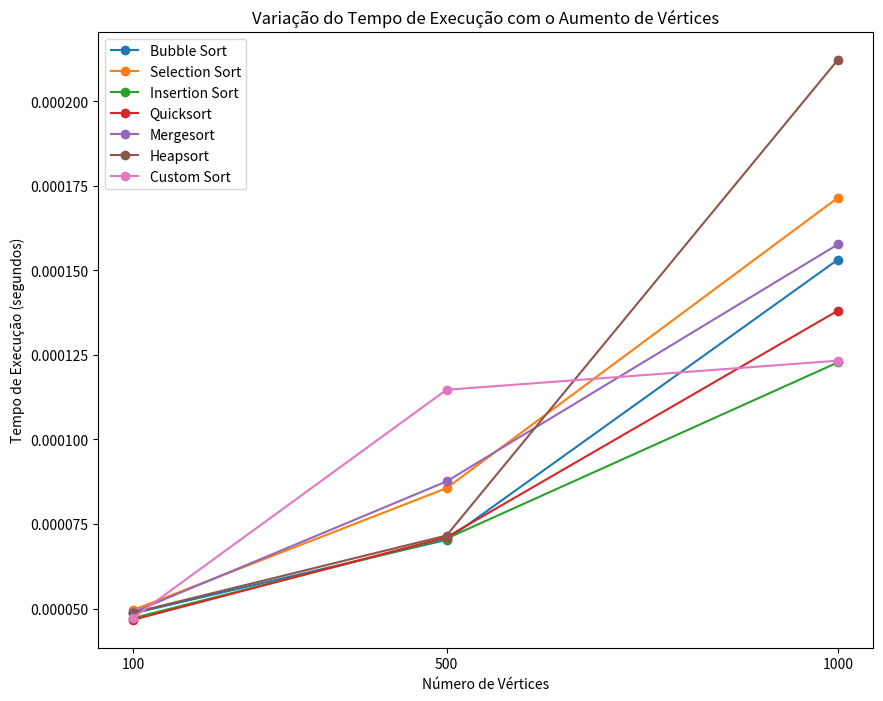

This chart was generated by the following Python code:
import matplotlib.pyplot as plt

# Números de vértices
vertex_counts = [100, 500, 1000]

# Tempos de execução em segundos para cada método e número de vértices
times_bubble_sort = [4.86e-05, 7.03e-05, 0.0001532]
times_selection_sort = [4.96e-05, 8.56e-05, 0.0001715]
times_insertion_sort = [4.72e-05, 7.07e-05, 0.0001228]
times_quicksort = [4.67e-05, 7.11e-05, 0.0001381]
times_mergesort = [4.89e-05, 8.76e-05, 0.0001577]
times_heapsort = [4.88e-05, 7.16e-05, 0.0002123]
times_custom_sort = [4.73e-05, 0.0001147, 0.0001233]

# Cria o gráfico de linhas
plt.figure(figsize=(10, 8))

plt.plot(vertex_counts, times_bubble_sort, marker='o', label='Bubble Sort')
plt.plot(vertex_counts, times_selection_sort, marker='o', label='Selection Sort')
plt.plot(vertex_counts, times_insertion_sort, marker='o', label='Insertion Sort')
plt.plot(vertex_counts, times_quicksort, marker='o', label='Quicksort')
plt.plot(vertex_counts, times_mergesort, marker='o', label='Mergesort')
plt.plot(vertex_counts, times_heapsort, marker='o', label='Heapsort')
plt.plot(vertex_counts, times_custom_sort, marker='o', label='Custom Sort')

# Adiciona títulos e rótulos
plt.xlabel('Número de Vértices')
plt.ylabel('Tempo de Execução (segundos)')
plt.title('Variação do Tempo de Execução com o Aumento de Vértices')
plt.legend()

# Define os limites para o eixo X
plt.xticks(vertex_counts)

# Mostra o gráfico
plt.show()
